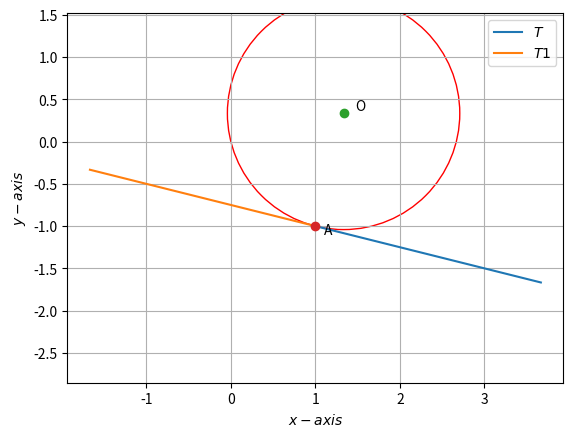

Recreate this plot in Python.
import numpy as np
import matplotlib.pyplot as plt

len=75

def intersect():
	n1=np.array([2,1])
	n2=np.array([1,-1])
	N=np.vstack((n1,n2))
	p=np.array([3,1])
	return np.matmul(np.linalg.inv(N),p) # given ON=p => O=(N^-1)p

O=intersect() #intersection point
print(O)
A=np.array([1,-1])#point on circle at which tangent is drawn 
OA=A-O
print(OA)# directional vector of line joining O and A
k=np.array([[0,1],[-1,0]]) 
t=np.matmul(OA,k)
a=t.T
print(a)

l=np.linspace(0,2,75)
m=np.zeros((2,75))
n=np.zeros((2,75))
for i in range(len):
	t=A+l[i]*(a)
	t1=A-l[i]*(a)
	m[:,i]=t.T
	n[:,i]=t1.T

plt.plot(m[0,:],m[1,:],label="$T$") #{x,y/x>1,y<-1}
plt.plot(n[0,:],n[1,:],label="$T1$")#{x,y/x<1,y>-1}
plt.plot(O[0],O[1],'o')
plt.text(O[0]*1.1,O[1]*1.1,'O')
plt.plot(A[0],A[1],'o')
plt.text(A[0]*1.1,A[1]*1.1,'A')

r=np.linalg.norm(OA)#radius
def Circle(i):
	A=O+(r)*(np.array([np.cos(i),np.sin(i)])) #circle = centre + radius(cosi+sini) 


c=plt.Circle((O[0],O[1]), r , color='r', fill=False) # Circle with centre 'O',radius= OA
plt.gca().add_artist(c) #plotting circle 
plt.grid()
plt.xlabel("$x-axis$")
plt.ylabel("$y-axis$")
plt.legend(loc='best')
plt.axis('equal')
plt.show()
plt.savefig('plot.png')
